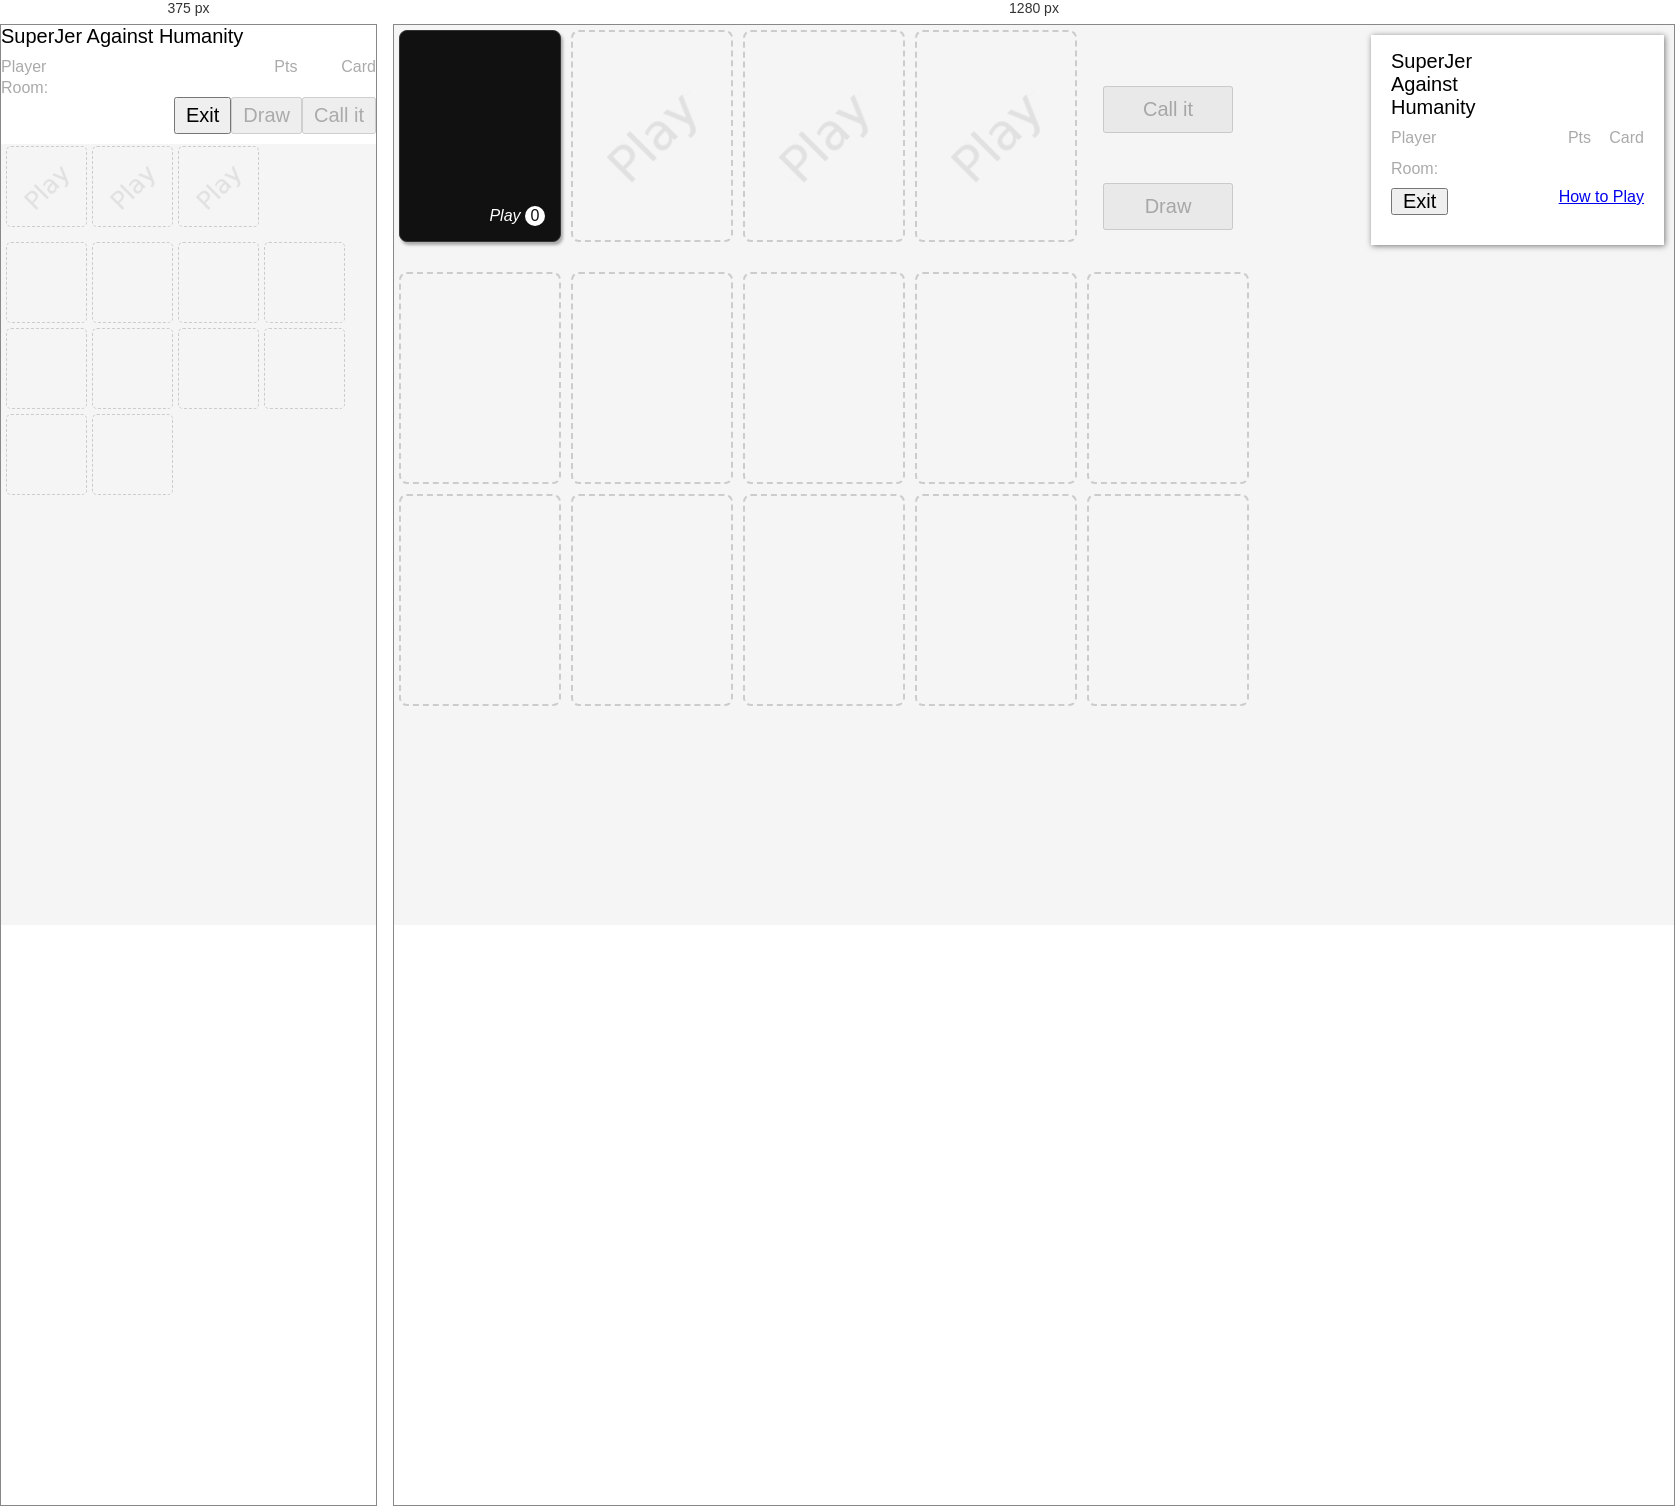
Rendered at 375 px and 1280 px, left to right.

<!-- file: index.html -->
<!DOCTYPE html>
<html>
<head>
<title>SuperJer Against Humanity</title>
<meta name=viewport content="initial-scale=1.0 width=700, user-scalable=yes">
<link rel=stylesheet type="text/css" href="css/sah.css">
<script src="//ajax.googleapis.com/ajax/libs/jquery/1.10.2/jquery.min.js"></script>
<script src="//ajax.googleapis.com/ajax/libs/jqueryui/1.10.3/jquery-ui.min.js"></script>
<script src="//www.superjer.com:1337/socket.io/socket.io.js"></script>
<script src="js/jquery.ui.touch-punch.min.js"></script>
<script src="js/client.js"></script>
</head>
<body>

<div class=err><span></span><button>X</button></div>

<div class=scoresheet id=scoresheet>
  <h2><span class=clock></span></h2>
  <h1><span>SuperJer </span><span>Against </span><span>Humanity</span></h1>
  <table>
    <thead>
    <tr>
      <th>Player</th>
      <th></th>
      <th>Pts</th>
      <th>Card</th>
    </tr>
    <thead>
    <tbody>
    </tbody>
  </table>
  <p>Room: <span></span></p>
  <a class=help href='javascript:;'>How to Play</a>
  <button disabled class='mobonly callit'>Call it</button>
  <button disabled class='mobonly draw'>Draw</button>
  <button class=leave>Exit</button>
  <button class=scale>Scale</button>
</div>

<div class=leftcol>

<div class=holder>
  <div class="card blackcard" blackid=0>
    <div class=cardtxt></div>
    <div class=num>Play <div>0</div></div>
  </div>
</div>

<div class=play>
  <div class="holder hasslot" slot=0><div class="card slot"></div></div>
  <div class="holder hasslot" slot=1><div class="card slot"></div></div>
  <div class="holder hasslot" slot=2><div class="card slot"></div></div>
</div>

<div class="holder buttons nomob">
  <div class=card>
    <button disabled class=callit>Call it</button>
    <button disabled class=draw>Draw</button>
  </div>
</div>

<div class=hand>
  <div class="holder hasslot" slot=3><div class="card slot"></div></div>
  <div class="holder hasslot" slot=4><div class="card slot"></div></div>
  <div class="holder hasslot" slot=5><div class="card slot"></div></div>
  <div class="holder hasslot" slot=6><div class="card slot"></div></div>
  <div class="holder hasslot" slot=7><div class="card slot"></div></div>
  <div class="holder hasslot" slot=8><div class="card slot"></div></div>
  <div class="holder hasslot" slot=9><div class="card slot"></div></div>
  <div class="holder hasslot" slot=10><div class="card slot"></div></div>
  <div class="holder hasslot" slot=11><div class="card slot"></div></div>
  <div class="holder hasslot" slot=12><div class="card slot"></div></div>
</div>

</div> <!-- leftcol -->

<div class=shade></div>

<div class="win champwin">
  <div>
    GAME OVER
    <h1>Someone cheated!</h1>
    <div class=finalscores>
      <table>
        <thead>
        <tr>
          <th>Final scores</th>
          <th class=rt>Pts</th>
        </tr>
        <thead>
        <tbody class=final>
        </tbody>
      </table>
      <table>
        <thead>
        <tr>
          <th>Round</th>
          <th>Winner</th>
          <th>Text</th>
        </tr>
        <thead>
        <tbody class=history>
        </tbody>
      </table>
      <button class=leave>Exit</button>
    </div>
    <div class=clear></div>
  </div>
</div>

<div class="win selectwin">
  <div>
    <button class=abandon>Abandon</button>
    <button class=confirm>Confirm</button>
    <h1 class=wintitle>Choose winner...</h1>
    <div class=clear></div>
    <div class="card blackcard" blackid=0 style='width:200px;height:300px;'>
      <div class=cardtxt style='height:280px;'></div>
      <div class=num>Play <div>0</div></div>
    </div>
    <div class=contenders></div>
    <div class=clear></div>
  </div>
</div>

<div class="win lobbywin">
  <div>
    <a class=help href='javascript:;'>How to Play</a>
    <h1 class=lobtitle>Cards Against SuperJer Lobby</h1>
    <ul>
      <li class="jointab selected">Join a room</li>
      <li class="createtab">Create a new room</li>
      <li class="exittab">Exit</li>
    </ul>
    <div class=joinpage>
      <div class=clear></div>
      <div class=filters>
        <label>
          Filter: <input class=filter type=text>
        </label>
        <label>
          <input class=activeonly type=checkbox> Active only
        </label>
      </div>
      <table>
        <thead>
          <tr>
            <th>Room name</th>
            <th>Round</th>
            <th>Players</th>
            <th>High</th>
            <th>Status</th>
          </tr>
        </thead>
        <tbody>
        </tbody>
      </table>
      <div class=norooms>There are currently no rooms. Try creating a new one!</div>
    </div>
    <div class=createpage>
      <label title='Type in a name for your room.'>
        <div>Room name</div>
        <input id=name name=roomname value=''>
      </label>
      <label title='Set a password to keep your room private.'>
        <div>Room password</div>
        <input id=pass name=roompass value=''>
      </label>
      <label title='The game will end when a player reaches this score.'>
        <div>Goal score</div>
        <input id=goal name=goal value=11 size=6>
      </label>
      <label title='The game will end after this many rounds.'>
        <div>Max rounds</div>
        <input id=maxrounds name=maxrounds value=55 size=6>
      </label>
      <label title='The round will be called after this many seconds if 2+ players have submitted card(s). The Czar can also call it before this time.'>
        <div>Round time (seconds)</div>
        <input id=roundsecs name=roundsecs value=180 size=6>
      </label>
      <label title='The round will be abandoned after this many seconds if 1+ active players have voted to abandon. It will also be abandoned after twice this many seconds if 1+ idle players have voted to abandon. If all active players vote to abandon the round is abandoned immediately.'>
        <div>Abandon time (seconds)</div>
        <input id=abandonsecs name=abandonsecs value=180 size=6>
      </label>
      <label title='If checked, the first round will never be called automatically. This allows you to wait for players to arrive.'>
        <div>
          <input type=checkbox id=slowstart name=slowstart checked> Slow start
        </div>
      </label>
      <br><br>
      <button class=create>Create</button>
    </div>
    <div class=clear></div>
  </div>
</div>

</body>
</html>


/* @media block from sah.css */
@media (max-width: 850px) {
  html {
    overflow-y:scroll;
  }

  body {
    margin-top:30px;
  }

  h2 {
    display:none;
  }

  .mobonly {
    display:block;
  }

  button.mobonly {
    display:inline;
  }

  .nomob {
    display:none;
  }

  .leftcol {
    margin-right:0;
  }

  .scoresheet {
    float:none;
    position:fixed;
    top:0;
    left:0;
    z-index:15;
    box-shadow:none;
    margin:0;
    padding:0;
    width:100%;
  }

  .scoresheet table {
    margin-bottom:0;
  }

  .scoresheet p {
    margin:0;
  }

  .scoresheet h1 span {
    display:inline;
  }

  .scoresheet button {
    float:right;
    padding:5px 10px;
  }

  .finalscores button {
    padding:5px 10px;
  }

  .scoresheet .help {
    display:none;
  }

  .sshelper {
    padding:10px;
    max-height:800px;
    overflow:auto;
  }

  .finalscores {
    margin:0 10px;
    padding:10px 15px 15px;
  }

  .history td:nth-child(2),
  .history th:nth-child(2) {
    max-width:60px;
    overflow:hidden;
    text-overflow:ellipsis;
  }

  .pullbar {
    display:block;
    background-color:black;
    color:white;
    text-align:center;
    height:30px;
    line-height:30px;
    font-size:20px;
    cursor:pointer;
    white-space:nowrap;
    clear:both;
  }

  .pullbar .sah {
    display:block;
    float:left;
    text-align:left;
    padding-left:7px;
    width:80px;
  }

  .pullbar .clock {
    display:block;
    float:right;
    text-align:right;
    padding-right:7px;
    width:80px;
  }

  .holder {
    margin:5px 0 0 5px;
    border:1px dashed #ccc;
    width:79px;
    height:79px;
    border-radius:5px;
  }

  .holder.buttons button {
    display:none;
  }

  .callithelper {
    display:block;
    position:fixed;
    width:100%;
    bottom:0;
    z-index:14;
  }

  .callithelper button.callit {
    margin:0 auto;
    width:100%;
    box-shadow:0px 0px 3px 0 #333;
  }

  .hand {
    padding-top:10px;
  }

  .card {
    padding:5px;
    width:70px;
    height:70px;
    font-size:10px;
    box-shadow:none;
    border-radius:5px;
    border-color:#f5f5f5;
  }

  .cardtxt {
    height:60px;
  }

  .num {
    font-size:10px;
  }

  .num div {
    width:12px;
    height:12px;
    line-height:14px;
  }

  .leftcol > .holder:first-child {
    width:251px;
  }

  .play > .holder:first-child {
    clear:both;
  }

  .play .holder, .play.czarbg .holder, .hand.drawable .holder {
    background-size:100% auto;
  }

  .blackcard, .selectwin .blackcard {
    width:242px;
    height:70px;
    border-radius:5px;
  }

  .selectwin .blackcard {
    margin:0 5px 5px 0;
  }

  .selectwin .blackcard .cardtxt {
    height:60px;
  }

  .win > div {
    padding:10px 4px;
    margin-top:30px;
    box-shadow:none;
  }

  .lobbywin > div {
    padding:10px;
  }

  h1.wintitle {
    font-size:14px;
    margin:0 4px 10px;
    min-height:35px;
  }

  .aset {
    padding:4px;
    margin:0 8px 8px 0;
    background:#ddd;
    box-shadow:none;
    border-radius:9px;
  }

  .aset .card {
    margin:1px;
    border:1px solid white;
  }

  .aset.potential .card {
    box-shadow:none;
  }

  .aset:hover .card {
    box-shadow:none;
  }

  .aset.favorite .card {
    border-color: #f7d683;
  }

  button.abandon, button.confirm {
    width:100px;
    font-size:12px;
    margin:0 0 10px 5px;
  }

  .lobbywin table {
    display:block;
  }

  .lobbywin thead {
    display:none;
  }

  .lobbywin tbody {
    display:block;
    width:100%;
  }

  .lobbywin table tr {
    display:block;
    width:100%;
    min-height:40px;
    padding:8px 0 0 0;
    clear:left;
    background-color:#fff;
    box-shadow: 0 1px 3px #777;
    border-radius:20px;
    margin-top:10px;
  }

  .lobbywin table td {
    display:block;
    float:left;
    border:0;
    min-width:0;
    max-width:auto;
  }

  .lobbywin table td:first-child {
    margin-left:12px;
  }

  .lobbywin table td:nth-child(2),
  .lobbywin table td:nth-child(3),
  .lobbywin table td:nth-child(4) {
    display:none;
  }

  .lobbywin table td:nth-child(5) {
    float:right;
    display:block;
    margin-right:20px;
  }
  .lobbywin table td:nth-child(6) {
    float:none;
    clear:both;
    width:0;
    height:0;
  }

  .filters label {
    display:block;
    margin-bottom:5px;
  }
}